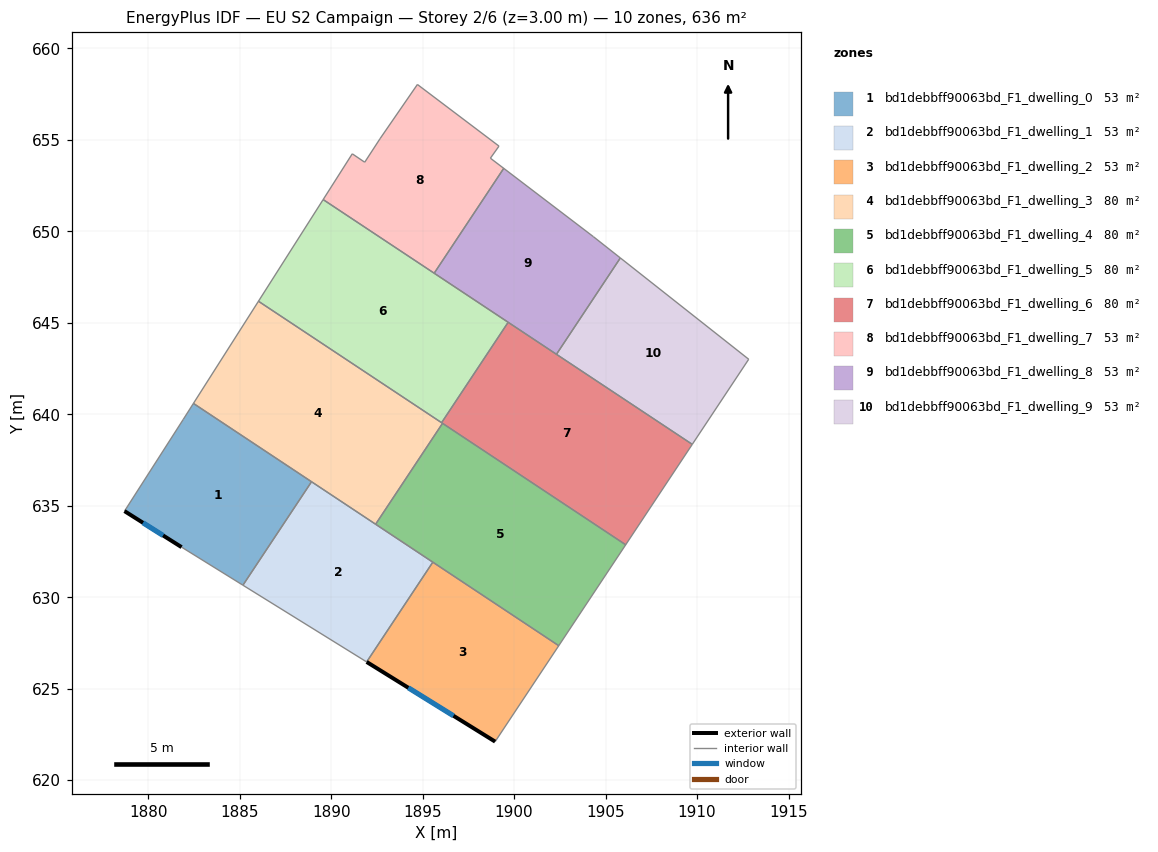
=== STOREY PLAN SPEC (per zone: floor XY polygon, exterior-wall plan segments, windows/doors) ===
zone 1: bd1debbff90063bd_F1_dwelling_0  (53.0 m²)
  floor: (1888.93, 636.31) (1885.18, 630.66) (1881.83, 632.74) (1878.71, 634.71) (1881.92, 639.72) (1882.47, 640.59)
  exterior wall: (1878.71, 634.71) – (1881.83, 632.74)  [3.7 m]
    window: (1879.72, 634.07) – (1880.81, 633.38)  [1.4 m²]
  interior walls: 5
zone 2: bd1debbff90063bd_F1_dwelling_1  (53.0 m²)
  floor: (1895.56, 631.92) (1891.94, 626.46) (1885.18, 630.66) (1888.93, 636.31)
  interior walls: 5
zone 3: bd1debbff90063bd_F1_dwelling_2  (53.0 m²)
  floor: (1902.44, 627.35) (1898.96, 622.11) (1891.94, 626.46) (1895.56, 631.92)
  exterior wall: (1891.94, 626.46) – (1898.96, 622.11)  [8.3 m]
    window: (1894.22, 625.05) – (1896.69, 623.52)  [3.1 m²]
  interior walls: 3
zone 4: bd1debbff90063bd_F1_dwelling_3  (79.5 m²)
  floor: (1896.09, 639.51) (1892.43, 633.99) (1882.47, 640.59) (1886.03, 646.18)
  interior walls: 6
zone 5: bd1debbff90063bd_F1_dwelling_4  (79.5 m²)
  floor: (1906.10, 632.87) (1902.44, 627.35) (1892.43, 633.99) (1896.09, 639.51)
  interior walls: 5
zone 6: bd1debbff90063bd_F1_dwelling_5  (79.5 m²)
  floor: (1899.68, 645.03) (1896.04, 639.54) (1886.03, 646.18) (1889.56, 651.74)
  interior walls: 5
zone 7: bd1debbff90063bd_F1_dwelling_6  (79.5 m²)
  floor: (1909.74, 638.36) (1906.10, 632.87) (1896.04, 639.54) (1899.68, 645.03)
  interior walls: 6
zone 8: bd1debbff90063bd_F1_dwelling_7  (53.0 m²)
  floor: (1899.18, 654.66) (1898.71, 654.00) (1899.44, 653.44) (1895.63, 647.71) (1889.56, 651.74) (1891.16, 654.24) (1891.84, 653.78) (1892.68, 655.07) (1894.72, 658.03)
  interior walls: 9
zone 9: bd1debbff90063bd_F1_dwelling_8  (53.0 m²)
  floor: (1904.34, 649.71) (1905.81, 648.55) (1902.32, 643.28) (1895.63, 647.71) (1899.44, 653.44)
  interior walls: 6
zone 10: bd1debbff90063bd_F1_dwelling_9  (53.0 m²)
  floor: (1912.82, 643.01) (1909.74, 638.36) (1902.32, 643.28) (1905.81, 648.55)
  interior walls: 4

=== DERIVED (storey summary) ===
Building: EU S2 Campaign
Storey: 2 of 6  (floor level z = 3.00 m)
Storey gross floor area: 636.1 m²
Zones on this storey: 10
  - bd1debbff90063bd_F1_dwelling_0: floor 53.0 m²; exterior wall 3.7 m (11.1 m²); 1 window(s) 1.4 m²; WWR 12.4%
  - bd1debbff90063bd_F1_dwelling_1: floor 53.0 m²
  - bd1debbff90063bd_F1_dwelling_2: floor 53.0 m²; exterior wall 8.3 m (24.8 m²); 1 window(s) 3.1 m²; WWR 12.4%
  - bd1debbff90063bd_F1_dwelling_3: floor 79.5 m²
  - bd1debbff90063bd_F1_dwelling_4: floor 79.5 m²
  - bd1debbff90063bd_F1_dwelling_5: floor 79.5 m²
  - bd1debbff90063bd_F1_dwelling_6: floor 79.5 m²
  - bd1debbff90063bd_F1_dwelling_7: floor 53.0 m²
  - bd1debbff90063bd_F1_dwelling_8: floor 53.0 m²
  - bd1debbff90063bd_F1_dwelling_9: floor 53.0 m²
Zone adjacency (shared interzone walls):
  - bd1debbff90063bd_F1_dwelling_0 ↔ bd1debbff90063bd_F1_dwelling_1
  - bd1debbff90063bd_F1_dwelling_0 ↔ bd1debbff90063bd_F1_dwelling_3
  - bd1debbff90063bd_F1_dwelling_1 ↔ bd1debbff90063bd_F1_dwelling_2
  - bd1debbff90063bd_F1_dwelling_1 ↔ bd1debbff90063bd_F1_dwelling_3
  - bd1debbff90063bd_F1_dwelling_1 ↔ bd1debbff90063bd_F1_dwelling_4
  - bd1debbff90063bd_F1_dwelling_2 ↔ bd1debbff90063bd_F1_dwelling_4
  - bd1debbff90063bd_F1_dwelling_3 ↔ bd1debbff90063bd_F1_dwelling_4
  - bd1debbff90063bd_F1_dwelling_3 ↔ bd1debbff90063bd_F1_dwelling_5
  - bd1debbff90063bd_F1_dwelling_3 ↔ bd1debbff90063bd_F1_dwelling_6
  - bd1debbff90063bd_F1_dwelling_4 ↔ bd1debbff90063bd_F1_dwelling_6
  - bd1debbff90063bd_F1_dwelling_5 ↔ bd1debbff90063bd_F1_dwelling_6
  - bd1debbff90063bd_F1_dwelling_5 ↔ bd1debbff90063bd_F1_dwelling_7
  - bd1debbff90063bd_F1_dwelling_5 ↔ bd1debbff90063bd_F1_dwelling_8
  - bd1debbff90063bd_F1_dwelling_6 ↔ bd1debbff90063bd_F1_dwelling_8
  - bd1debbff90063bd_F1_dwelling_6 ↔ bd1debbff90063bd_F1_dwelling_9
  - bd1debbff90063bd_F1_dwelling_7 ↔ bd1debbff90063bd_F1_dwelling_8
  - bd1debbff90063bd_F1_dwelling_8 ↔ bd1debbff90063bd_F1_dwelling_9